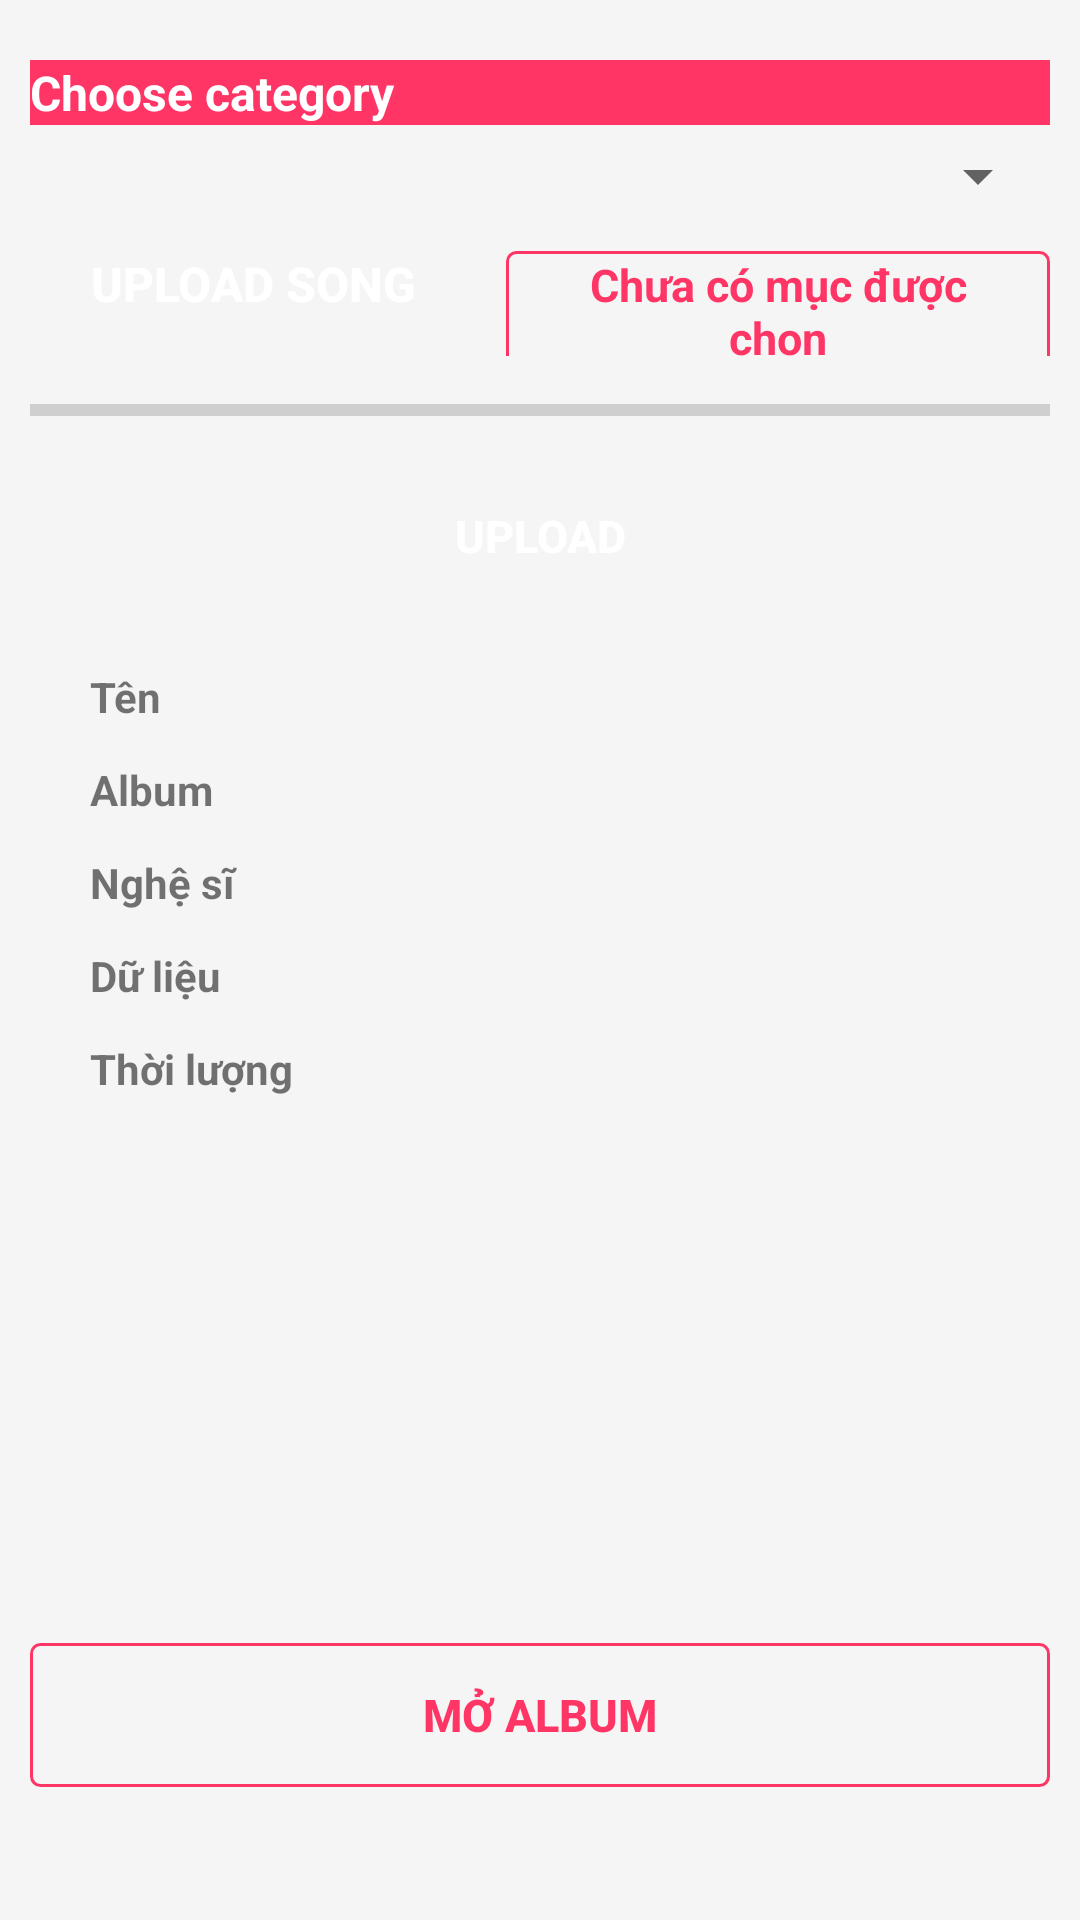

Here is an Android app screen rendered from its layout file. Give the layout XML and the strings, colors and styles it references.
<!-- AndroidManifest.xml: application theme Theme.DeAnNhom -->
<!-- res/layout/activity_upload_song.xml -->
<?xml version="1.0" encoding="utf-8"?>
<LinearLayout xmlns:android="http://schemas.android.com/apk/res/android"
    xmlns:app="http://schemas.android.com/apk/res-auto"
    xmlns:tools="http://schemas.android.com/tools"
    android:layout_width="match_parent"
    android:layout_height="match_parent"
    android:background="@color/whitesmoke"
    android:orientation="vertical"
    android:padding="10dp"
    tools:context=".UploadSongActivity">

    <TextView
        android:layout_width="match_parent"
        android:layout_height="wrap_content"
        android:layout_marginTop="10dp"
        android:layout_marginBottom="5dp"
        android:background="@color/primaryColor"
        android:text="Choose category"
        android:textColor="@color/white"
        android:textSize="16dp"
        android:textStyle="bold" />

    <Spinner
        android:id="@+id/spinner"
        android:layout_width="match_parent"
        android:layout_height="wrap_content" />

    <LinearLayout
        android:layout_width="match_parent"
        android:layout_height="wrap_content"
        android:background="@color/whitesmoke">

        <Button
            android:id="@+id/openAudioFile"
            style="@style/ButtonPrimaryStyleLarge"
            android:layout_width="wrap_content"
            android:layout_height="wrap_content"
            android:onClick="openAudioFiles"
            android:text="UPLOAD SONG"
            android:textSize="16dp" />

        <TextView
            android:id="@+id/textViewFileSelected"
            style="@style/ButtonOutlineStyleLarge"
            android:layout_width="match_parent"
            android:layout_height="wrap_content"
            android:layout_marginStart="10dp"
            android:gravity="center"
            android:text="Chưa có mục được chọn"></TextView>
    </LinearLayout>

    <ProgressBar
        android:id="@+id/progressbar"
        style="@style/Widget.AppCompat.ProgressBar.Horizontal"
        android:layout_width="match_parent"
        android:layout_height="wrap_content"
        android:layout_marginTop="10dp"></ProgressBar>

    <Button
        android:id="@+id/buttonUpload"
        style="@style/ButtonPrimaryStyleLarge"
        android:layout_width="match_parent"
        android:layout_height="wrap_content"
        android:layout_marginTop="10dp"
        android:onClick="uploadFileToFirebase"
        android:text="UPLOAD"
        android:textStyle="bold" />

    <LinearLayout
        android:layout_width="match_parent"
        android:layout_height="wrap_content"
        android:orientation="vertical"
        android:padding="20dp">

        <TextView
            android:id="@+id/title"
            android:layout_width="match_parent"
            android:layout_height="wrap_content"
            android:layout_marginBottom="12sp"
            android:text="Tên"
            android:textStyle="bold" />

        <TextView
            android:id="@+id/album"
            android:layout_width="match_parent"
            android:layout_height="wrap_content"
            android:layout_marginBottom="12sp"
            android:text="Album"
            android:textStyle="bold" />

        <TextView
            android:id="@+id/artist"
            android:layout_width="match_parent"
            android:layout_height="wrap_content"
            android:layout_marginBottom="12sp"
            android:text="Nghệ sĩ"
            android:textStyle="bold" />

        <TextView
            android:id="@+id/dataa"
            android:layout_width="match_parent"
            android:layout_height="wrap_content"
            android:layout_marginBottom="12sp"
            android:text="Dữ liệu"
            android:textStyle="bold" />

        <TextView
            android:id="@+id/duration"
            android:layout_width="match_parent"
            android:layout_height="wrap_content"
            android:layout_marginBottom="12sp"
            android:text="Thời lượng"
            android:textStyle="bold" />

        <ImageView
            android:id="@+id/imageView"
            android:layout_width="150dp"
            android:layout_height="150dp" />
    </LinearLayout>

    <Button
        android:id="@+id/openImageUploadActivity"
        style="@style/ButtonOutlineStyleLarge"
        android:layout_width="match_parent"
        android:layout_height="wrap_content"
        android:text="MỞ ALBUM" />

</LinearLayout>
<!-- resources referenced by this layout -->
<resources>
  <color name="primaryColor">@color/pink</color>
  <color name="white">#FFFFFF</color>
  <color name="whitesmoke">#f5f5f5</color>
  <style name="ButtonOutlineStyleLarge" parent="ButtonPrimaryStyleLarge">
          <item name="android:background">@drawable/drawable_r10dp_outline</item>
          <item name="backgroundTint">
              @null
          </item>
          <item name="android:textColor">@color/primaryColor</item>
      </style>
  <style name="ButtonPrimaryStyleLarge">
          <item name="android:height">40dp</item>
          <item name="textAllCaps">false</item>
          <item name="android:textColor">@color/white</item>
          <item name="android:textStyle">bold</item>
          <item name="android:textSize">15dp</item>
          <item name="android:textAlignment">center</item>
          <item name="android:paddingRight">20dp</item>
          <item name="android:paddingLeft">20dp</item>
          <item name="android:gravity">center</item>
          <item name="android:background">@drawable/drawable_r10dp</item>
          <item name="backgroundTint">@color/primaryColor
          </item>
      </style>
  <style name="Theme.DeAnNhom" parent="Theme.AppCompat.DayNight">
          
          <item name="colorPrimary">@color/white</item>
          <item name="colorPrimaryDark">@color/white</item>
          <item name="colorAccent">@color/teal_200</item>
          <item name="android:statusBarColor">#121212</item>
          <item name="android:actionBarStyle">@style/BaseActionBar</item>
          
      </style>
  <color name="pink">#FF3566</color>
  <!-- drawable drawable_r10dp_outline (drawable) -->
  <?xml version="1.0" encoding="utf-8"?>
  <shape xmlns:android="http://schemas.android.com/apk/res/android"
      android:shape="rectangle">
      <corners android:radius="3dp" />
      <padding
          android:bottom="0dp"
          android:left="0dp"
          android:right="0dp"
          android:top="0dp" />
      <stroke
          android:width="1dp"
          android:color="#FF3566" />
  </shape>
  <!-- drawable drawable_r10dp (drawable) -->
  <?xml version="1.0" encoding="utf-8"?>
  <shape xmlns:android="http://schemas.android.com/apk/res/android"
      android:shape="rectangle">
      <corners android:radius="3dp"/>
      <padding
          android:bottom="0dp"
          android:left="0dp"
          android:right="0dp"
          android:top="0dp" />
  </shape>
  <color name="teal_200">#FF03DAC5</color>
  <style name="BaseActionBar" parent="@android:style/Widget.Holo.Light.ActionBar">
          <item name="android:background">#FFFFFF</item>
      </style>
</resources>
